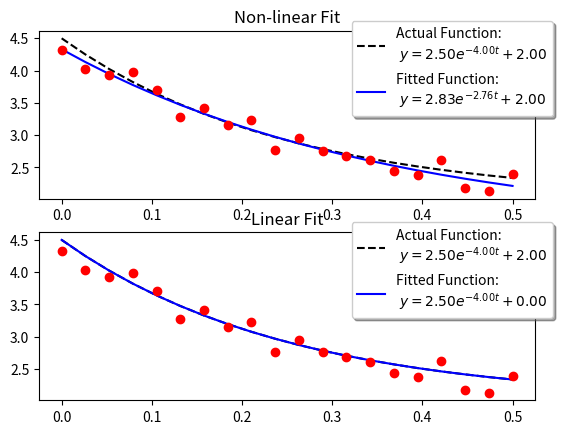

Here is the Python script that generated this plot:
import numpy as np
import matplotlib.pyplot as plt
import scipy as sp
import scipy.optimize


def main():
    # Actual parameters
    A0, K0, C0 = 2.5, -4.0, 2.0

    # Generate some data based on these
    tmin, tmax = 0, 0.5
    num = 20
    t = np.linspace(tmin, tmax, num)
    y = model_func(t, A0, K0, C0)
    
    # Add noise
    noisy_y = y + 0.5 * (np.random.random(num) - 0.5)

    fig = plt.figure()
    ax1 = fig.add_subplot(2,1,1)
    ax2 = fig.add_subplot(2,1,2)

    # Non-linear Fit
    A, K, C = fit_exp_nonlinear(t, noisy_y)
    fit_y = model_func(t, A, K, C)
    plot(ax1, t, y, noisy_y, fit_y, (A0, K0, C0), (A, K, C0))
    ax1.set_title('Non-linear Fit')

    # Linear Fit (Note that we have to provide the y-offset ("C") value!!
    A, K = fit_exp_linear(t, y, C0)
    fit_y = model_func(t, A, K, C0)
    plot(ax2, t, y, noisy_y, fit_y, (A0, K0, C0), (A, K, 0))
    ax2.set_title('Linear Fit')

    plt.show()

def model_func(t, A, K, C):
    return A * np.exp(K * t) + C

def fit_exp_linear(t, y, C=0):
    y = y - C
    y = np.log(y)
    K, A_log = np.polyfit(t, y, 1)
    A = np.exp(A_log)
    return A, K

def fit_exp_nonlinear(t, y):
    opt_parms, parm_cov = sp.optimize.curve_fit(model_func, t, y, maxfev=1000)
    A, K, C = opt_parms
    return A, K, C

def plot(ax, t, y, noisy_y, fit_y, orig_parms, fit_parms):
    A0, K0, C0 = orig_parms
    A, K, C = fit_parms

    ax.plot(t, y, 'k--',
      label='Actual Function:\n $y = %0.2f e^{%0.2f t} + %0.2f$' % (A0, K0, C0))
    ax.plot(t, fit_y, 'b-',
      label='Fitted Function:\n $y = %0.2f e^{%0.2f t} + %0.2f$' % (A, K, C))
    ax.plot(t, noisy_y, 'ro')
    ax.legend(bbox_to_anchor=(1.05, 1.1), fancybox=True, shadow=True)

if __name__ == '__main__':
    main()
